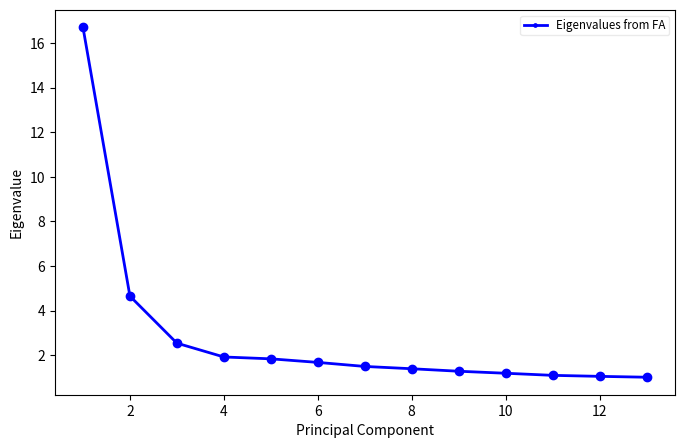

Here is the Python script that generated this plot:
# -*- coding: utf-8 -*-
import numpy as np
import matplotlib
import matplotlib.pyplot as plt
from datetime import datetime

numberOfComponents = 13
eigenValues = [16.701, 4.654, 2.546, 1.927, 1.844, 1.684, 1.503, 1.400, 1.288, 1.198, 1.104, 1.059 , 1.020]
                              

fig = plt.figure(figsize=(8,5))
componentArray = np.arange(numberOfComponents) + 1
plt.plot(componentArray, eigenValues, 'bo-', linewidth=2)
#plt.title('Scree Plot')
plt.xlabel('Principal Component')
plt.ylabel('Eigenvalue')

leg = plt.legend(['Eigenvalues from FA'], loc='best', borderpad=0.3, 
                 shadow=False, prop=matplotlib.font_manager.FontProperties(size='small'),
                 markerscale=0.4)
leg.get_frame().set_alpha(0.4)
plt.show()
#save figure
currentTime = datetime.now().strftime("%Y-%m-%d-%H-%M-%S")
fig.savefig("Figs\\" + currentTime + "_ScreePlot.pdf")
